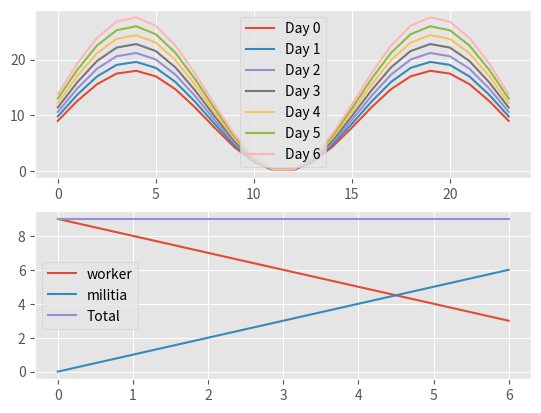

This chart was generated by the following Python code:
import numpy as np 
import matplotlib.pyplot as plt 
from mpl_toolkits import mplot3d
plt.style.use('ggplot')


# DEFAULT BASE CONSO 

x = np.linspace(0., np.pi, 24)
min_conso = 15
base_conso = np.sin(x * 3) + 1 + min_conso

# SURCONSO FACTOR FOR POP
militia_conso = 1.8 




def make_conso(pop_w,pop_m): 

    conso_militia = (base_conso.reshape(1,-1) - min_conso) * militia_conso * pop_m.reshape(-1,1)
    conso_worker = (base_conso.reshape(1,-1) - min_conso) * pop_w.reshape(-1,1)

    total_conso =conso_militia + conso_worker 

    # 2D plots 
    f, axes = plt.subplots(2,1)
    axes = axes.flatten()

    for i in range(total_conso.shape[0]): 
        axes[0].plot(total_conso[i], label = 'Day {}'.format(i))
    axes[0].legend()

    axes[1].plot(pop_w, label = 'worker')
    axes[1].plot(pop_m, label = 'militia')
    axes[1].plot(pop_m + pop_w, label = 'Total')
    axes[1].legend()

    # 3D plots 

    # fig = plt.figure()
    # ax = plt.axes(projection='3d')

    # for i in range(conso_worker.shape[0]):
    #     z= np.ones_like(conso_worker[0]) * i
    #     ax.plot(np.arange(conso_worker.shape[1]), total_conso[i,:], z)

    # ax.set_xlabel('Hours')
    # ax.set_ylabel('Conso')
    # ax.set_zlabel('Day')
    plt.show()





if __name__ == "__main__": 


    daily_pop_workers = np.arange(3,10)[::-1] 
    daily_pop_militia = np.max(daily_pop_workers) - daily_pop_workers

    make_conso(daily_pop_workers, daily_pop_militia)